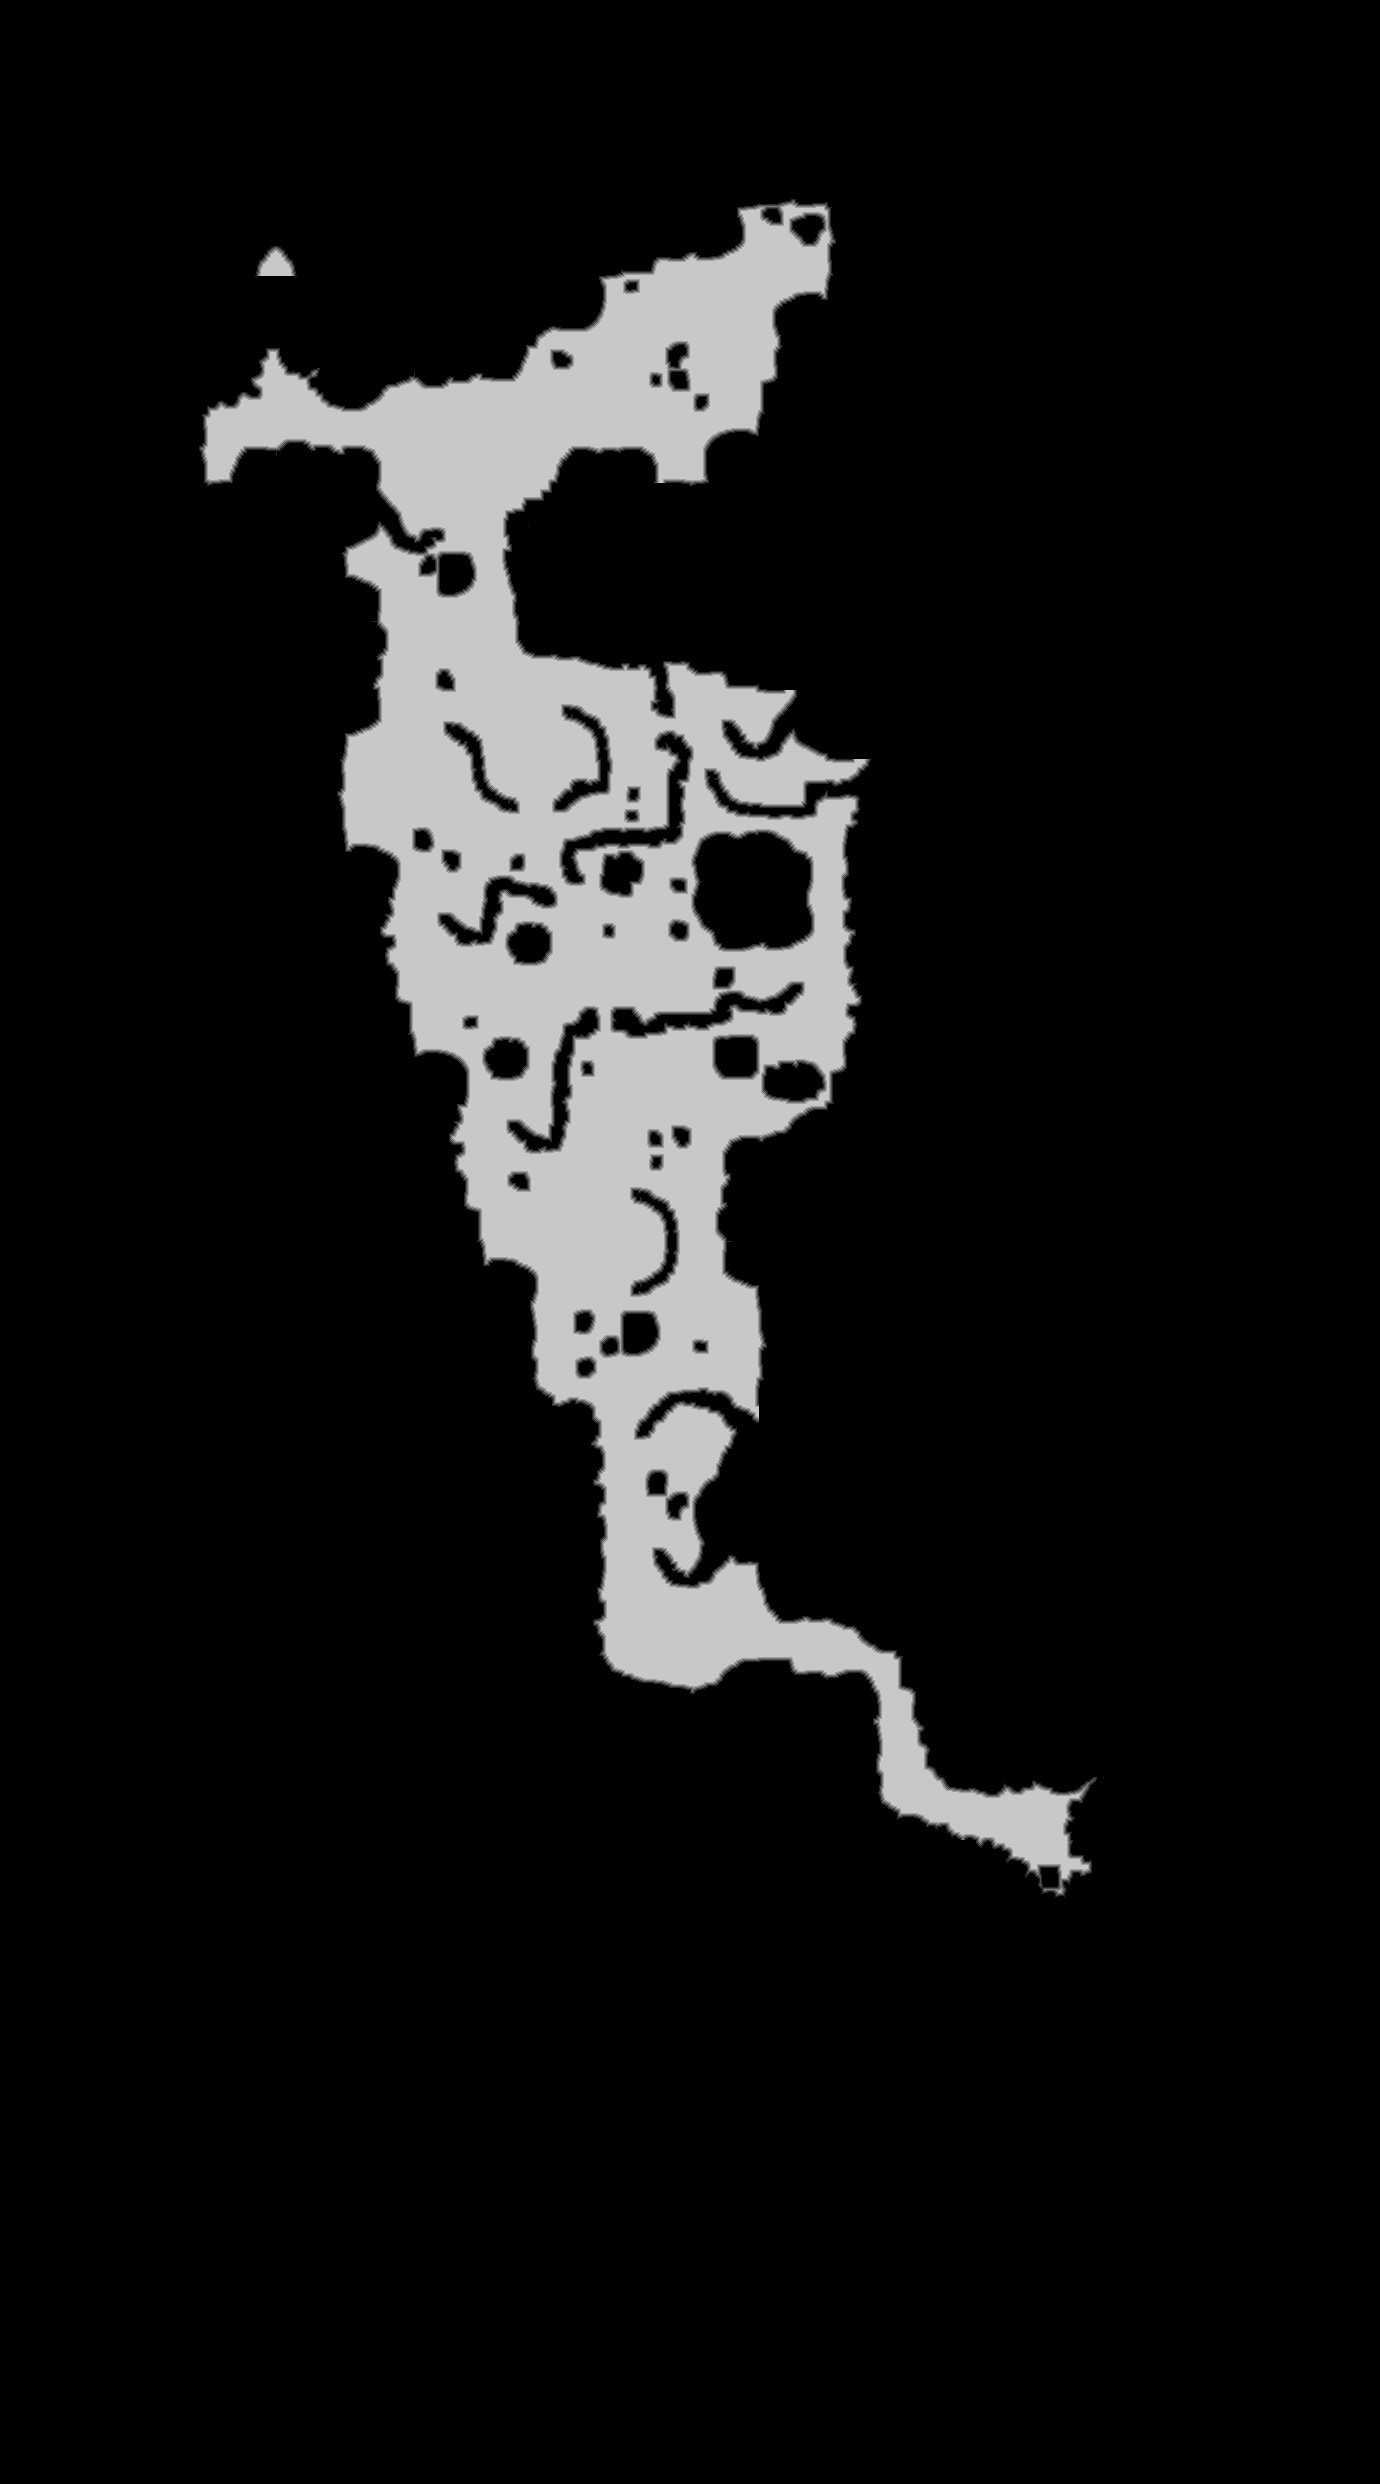

Values plotted in this chart, from the file beside it:
source	tdt_hull melee
truth	truth_2ae42c693f0.tsv
width	1380
height	2484
nibble	0	3028235
nibble	1	16448
nibble	2	16500
nibble	3	16557
nibble	4	16550
nibble	5	333630
